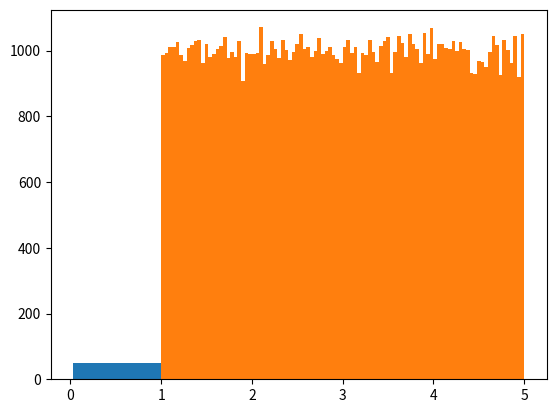

Write the Python code that produced this figure. (Note: this script raises an exception after producing the figure.)
import numpy
import matplotlib.pyplot as plt
from scipy import stats

speed = [99, 86, 87, 88, 111, 86, 103, 87, 94, 78, 77, 85, 86]

x = numpy.mean(speed)
print(x)

y = numpy.median(speed)
print(y)

z = stats.mode(speed)
print(z)

speed_a = [86, 87, 88, 86, 87, 95, 86]
speed_b = [32, 111, 138, 28, 59, 77, 97]

a = numpy.std(speed_a)
b = numpy.std(speed_b)
print(a)
print(b)

va = numpy.var(speed_a)
vb = numpy.var(speed_b)
print(va)
print(vb)

ages = [5, 31, 43, 48, 50, 41, 7, 11, 15, 39, 80, 82, 32, 2, 8, 6, 25, 36, 27, 61, 31]
x = numpy.percentile(ages, 75)
print(x)

x = numpy.random.uniform(0.0, 5.0, 250)
print(x)

plt.hist(x, 5)
plt.show()

x = numpy.random.uniform(5.0, 1.0, 100000)
print(x)

plt.hist(x, 100)
plt.show()

xd = [5, 7, 8, 7, 2, 17, 2, 9, 4, 11, 12, 9, 6]
yd = [99, 86, 87, 88, 111, 86, 103, 87, 94, 78, 77, 85, 86]
plt.scatter(x, y)
plt.show()

x = numpy.random.normal(5.0, 1.0, 1000)
y = numpy.random.normal(10.0, 2.0, 1000)
plt.scatter(x, y)
plt.show()

slope, intercept, r, p, std_err = stats.linregress(xd, yd)


def my_func(x):
    return slope * x + intercept


my_model = list(map(my_func, xd))

plt.scatter(xd, yd)
plt.plot(xd, my_model)
plt.show()

print(r)

speed = my_func(10)
print(speed)

x = [89, 43, 36, 36, 95, 10, 66, 34, 38, 20, 26, 29, 48, 64, 6, 5, 36, 66, 72, 40]
y = [21, 46, 3, 35, 67, 95, 53, 72, 58, 10, 26, 34, 90, 33, 38, 20, 56, 2, 47, 15]

slope, intercept, r, p, std_err = stats.linregress(x, y)


def my_func(x):
    return slope * x + intercept


my_model = list(map(my_func, xd))

plt.scatter(xd, yd)
plt.plot(xd, my_model)
plt.show()

print(r)
